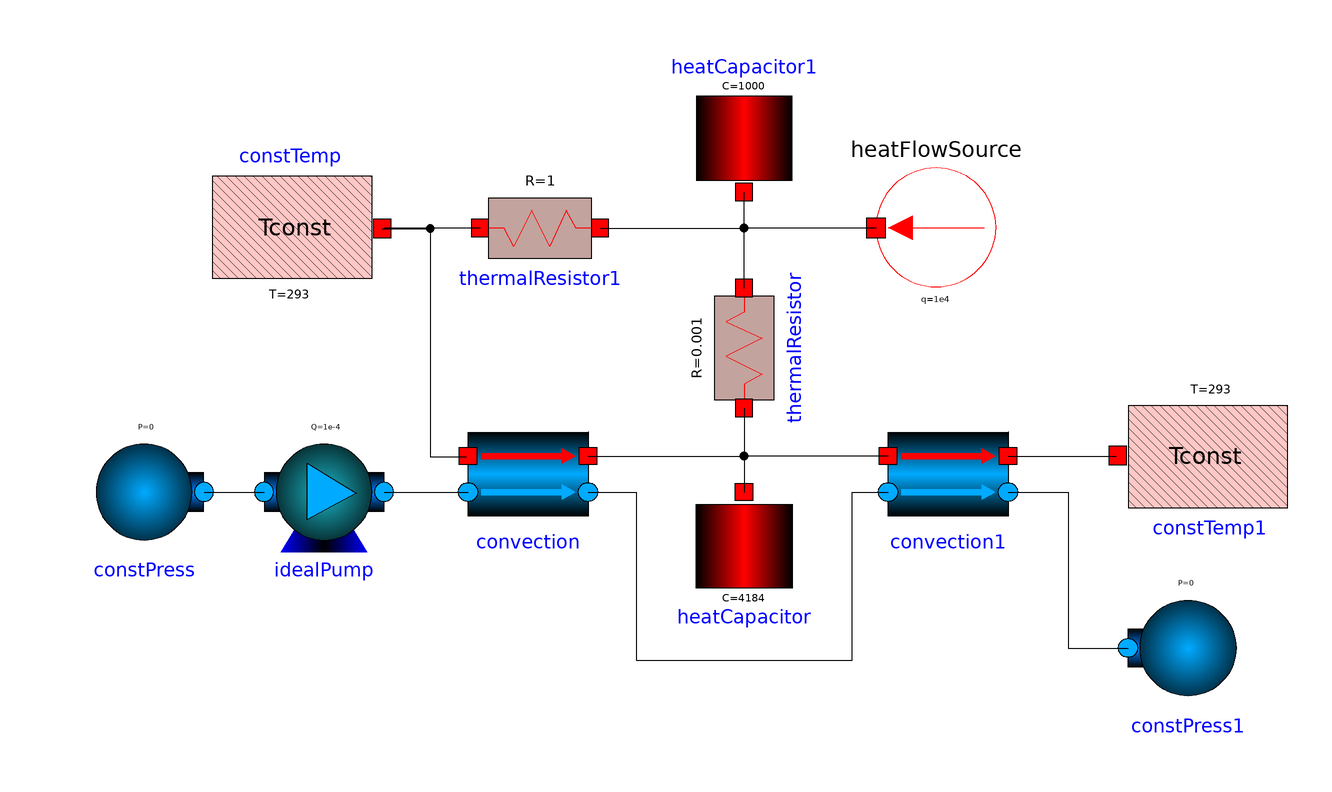

The Modelica model whose source follows is shown above as a component diagram (icons at their Placement, wires along their Line points).

model SolarCollector
          DSFLib.Thermal.Components.HeatCapacitor heatCapacitor(C = 4184) annotation(
            Placement(visible = true, transformation(origin = {8, -18}, extent = {{-10, 10}, {10, -10}}, rotation = 0)));
          DSFLib.Thermal.Components.HeatCapacitor heatCapacitor1(C = 1000) annotation(
            Placement(visible = true, transformation(origin = {8, 48}, extent = {{-10, -10}, {10, 10}}, rotation = 0)));
          DSFLib.Thermal.Components.ThermalResistor thermalResistor(R = 0.001) annotation(
            Placement(visible = true, transformation(origin = {8, 14}, extent = {{-10, -10}, {10, 10}}, rotation = -90)));
          DSFLib.Thermal.Components.HeatFlowSource heatFlowSource(Q = 1e4) annotation(
            Placement(visible = true, transformation(origin = {40, 34}, extent = {{-10, -10}, {10, 10}}, rotation = 180)));
          DSFLib.Thermal.Components.ConstTemp constTemp(T = 293) annotation(
            Placement(visible = true, transformation(origin = {-62, 34}, extent = {{-10, -10}, {10, 10}}, rotation = 0)));
          DSFLib.MultiDomain.HydroThermal.Components.Convection convection annotation(
            Placement(visible = true, transformation(origin = {-28, -10}, extent = {{-10, 10}, {10, -10}}, rotation = 0)));
          DSFLib.Hydraulics.Components.IdealPump idealPump(Q = 1e-4) annotation(
            Placement(visible = true, transformation(origin = {-62, -10}, extent = {{10, 10}, {-10, -10}}, rotation = 180)));
          DSFLib.Hydraulics.Components.ConstPress constPress annotation(
            Placement(visible = true, transformation(origin = {-92, -10}, extent = {{-10, -10}, {10, 10}}, rotation = 0)));
          DSFLib.MultiDomain.HydroThermal.Components.Convection convection1 annotation(
            Placement(visible = true, transformation(origin = {42, -10}, extent = {{-10, 10}, {10, -10}}, rotation = 0)));
          DSFLib.Thermal.Components.ThermalResistor thermalResistor1 annotation(
            Placement(visible = true, transformation(origin = {-26, 34}, extent = {{-10, -10}, {10, 10}}, rotation = 180)));
          DSFLib.Thermal.Components.ConstTemp constTemp1(T = 293) annotation(
            Placement(visible = true, transformation(origin = {80, -4}, extent = {{-10, -10}, {10, 10}}, rotation = 180)));
          DSFLib.Hydraulics.Components.ConstPress constPress1 annotation(
            Placement(visible = true, transformation(origin = {82, -36}, extent = {{10, -10}, {-10, 10}}, rotation = 0)));
        equation
          connect(thermalResistor.heatPort_a, heatCapacitor.heatPort) annotation(
            Line(points = {{8, 4}, {8, -10}}));
          connect(thermalResistor.heatPort_b, heatCapacitor1.heatPort) annotation(
            Line(points = {{8, 24}, {8, 40}}));
          connect(thermalResistor1.heatPort_a, constTemp.heatPort) annotation(
            Line(points = {{-36, 34}, {-52, 34}}));
          connect(thermalResistor1.heatPort_b, heatCapacitor1.heatPort) annotation(
            Line(points = {{-16, 34}, {8, 34}, {8, 40}}));
          connect(convection.heatPort_a, heatCapacitor.heatPort) annotation(
            Line(points = {{-18, -4}, {8, -4}, {8, -10}}));
          connect(convection1.heatPort_b, heatCapacitor.heatPort) annotation(
            Line(points = {{32, -4}, {8, -4}, {8, -10}}));
          connect(heatFlowSource.heatPort, heatCapacitor1.heatPort) annotation(
            Line(points = {{30, 34}, {8, 34}, {8, 40}}));
          connect(constTemp.heatPort, convection.heatPort_b) annotation(
            Line(points = {{-52.3, 33.9}, {-44.3, 33.9}, {-44.3, -4.1}, {-38.3, -4.1}}));
          connect(idealPump.fluidPort_a, convection.fluidPort_b) annotation(
            Line(points = {{-52, -10}, {-38, -10}}));
          connect(convection1.heatPort_a, constTemp1.heatPort) annotation(
            Line(points = {{52, -4}, {70, -4}}));
          connect(convection.fluidPort_a, convection1.fluidPort_b) annotation(
            Line(points = {{-18, -10}, {-10, -10}, {-10, -38}, {26, -38}, {26, -10}, {32, -10}}));
          connect(constPress.fluidPort, idealPump.fluidPort_b) annotation(
            Line(points = {{-82, -10}, {-72, -10}}));
          connect(convection1.fluidPort_a, constPress1.fluidPort) annotation(
            Line(points = {{52, -10}, {62, -10}, {62, -36}, {72, -36}}));
        end SolarCollector;